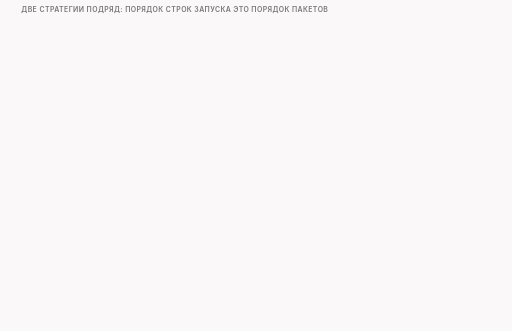
t = 0.00 s
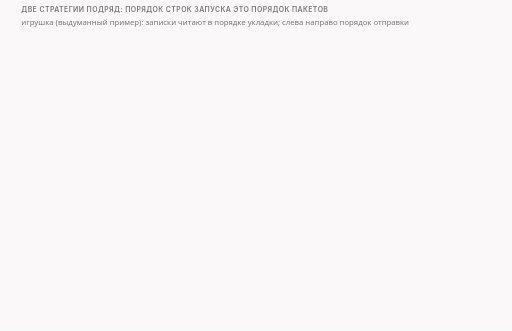
t = 1.84 s
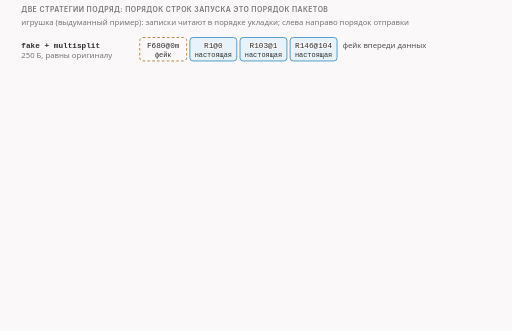
t = 3.34 s
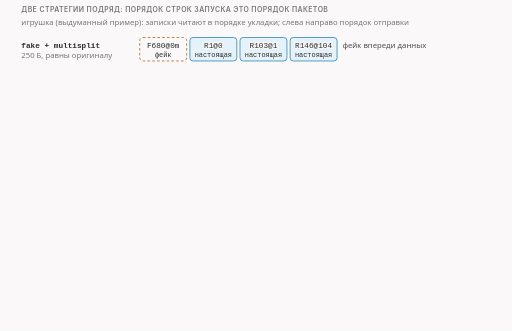
t = 5.23 s
t = 7.00 s: frame unchanged from t = 5.23 s, image omitted
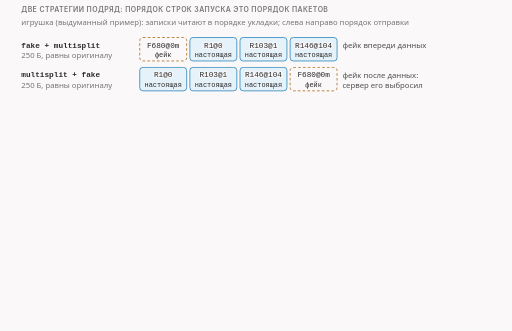
t = 8.34 s

The animated SVG that drew these frames (rendered in a browser with its animation timeline set to each time). Animation: 12 CSS @keyframes rules; frames cover the first 8.34 s, repeats indefinitely.

<svg xmlns="http://www.w3.org/2000/svg" class="v08-s22-pairs-with-condition" viewBox="0 0 960 620" width="960" height="620" role="img" aria-labelledby="v08-s22-pairs-with-condition-t v08-s22-pairs-with-condition-d">
<title id="v08-s22-pairs-with-condition-t">Пары стратегий с условием</title>
<desc id="v08-s22-pairs-with-condition-d">Пары стратегий с условием, порядок пакетов на проводе: фейк в 680 байт впереди трёх частей multisplit, он же после частей, перед семью пакетами разреза с фейками, перед частями перемешивания, где последней уходит часть в один байт со смещения 0, перед пятью пакетами имени между двойниками, где фейки двух видов, фейк со сроком жизни один, который гаснет в роутере, а клиент получает одно сообщение ICMP, и пара с длинным приветствием в 1484 байта; во всех запусках приложение сервера читает настоящие байты, равные оригиналу.</desc>
<style>.v08-s22-pairs-with-condition{--fg:var(--dark,#2b2b2b);--fg2:var(--darkgray,#4e4e4e);--mute:var(--gray,#767676);--line:var(--lightgray,#d4d4d4);--acc:var(--secondary,#1f7fb5);--tint:var(--highlight,rgba(178,225,255,.28));--bg:var(--light,#faf8f8);--rej:#c4372b;--rejt:rgba(196,55,43,.10);--ok:#237a4b;--okt:rgba(35,122,75,.11);--amb:#a8610a;--ambt:rgba(168,97,10,.13)}
@media (prefers-color-scheme:dark){.v08-s22-pairs-with-condition{--fg:var(--dark,#ebebec);--fg2:var(--darkgray,#d4d4d4);--mute:var(--gray,#9a9a9a);--line:var(--lightgray,#4a474a);--acc:var(--secondary,#b2e1ff);--tint:var(--highlight,rgba(178,225,255,.14));--bg:var(--light,#161618);--rej:#ff8f80;--rejt:rgba(255,143,128,.14);--ok:#7fd9a1;--okt:rgba(127,217,161,.13);--amb:#f0b866;--ambt:rgba(240,184,102,.14)}}
.v08-s22-pairs-with-condition .bg{fill:var(--bg)}
.v08-s22-pairs-with-condition text{font-family:var(--bodyFont,'Source Sans 3'),system-ui,-apple-system,'Segoe UI',Roboto,sans-serif;font-size:16px;fill:var(--fg2);paint-order:stroke;stroke:var(--bg);stroke-width:4px;stroke-linejoin:round}
.v08-s22-pairs-with-condition .tk{font-weight:600;fill:var(--fg)}
.v08-s22-pairs-with-condition .sm{font-size:14.5px}
.v08-s22-pairs-with-condition .m{font-family:var(--codeFont,'JetBrains Mono'),ui-monospace,'Cascadia Code',Consolas,monospace;font-size:14.5px}
.v08-s22-pairs-with-condition .mk{font-family:var(--codeFont,'JetBrains Mono'),ui-monospace,'Cascadia Code',Consolas,monospace;font-size:14.5px;font-weight:600;fill:var(--fg)}
.v08-s22-pairs-with-condition .hx{font-family:var(--codeFont,'JetBrains Mono'),ui-monospace,'Cascadia Code',Consolas,monospace;font-size:14px;font-weight:600;fill:var(--fg);stroke:none}
.v08-s22-pairs-with-condition .ix{font-family:var(--codeFont,'JetBrains Mono'),ui-monospace,'Cascadia Code',Consolas,monospace;font-size:13px;fill:var(--mute);stroke:none}
.v08-s22-pairs-with-condition .big{font-size:22px}
.v08-s22-pairs-with-condition .ml{font-family:var(--codeFont,'JetBrains Mono'),ui-monospace,'Cascadia Code',Consolas,monospace;font-size:17px;font-weight:600;fill:var(--fg)}
.v08-s22-pairs-with-condition .cap{font-family:var(--headerFont,Inter),system-ui,-apple-system,'Segoe UI',Roboto,sans-serif;font-size:13px;font-weight:600;letter-spacing:.06em;text-transform:uppercase;fill:var(--mute)}
.v08-s22-pairs-with-condition .mu{fill:var(--mute)}.v08-s22-pairs-with-condition .fg{fill:var(--fg)}.v08-s22-pairs-with-condition .acc{fill:var(--acc)}.v08-s22-pairs-with-condition .rej{fill:var(--rej)}.v08-s22-pairs-with-condition .ok{fill:var(--ok)}.v08-s22-pairs-with-condition .amb{fill:var(--amb)}
.v08-s22-pairs-with-condition .c{text-anchor:middle}.v08-s22-pairs-with-condition .r{text-anchor:end}.v08-s22-pairs-with-condition .ns{stroke:none}
.v08-s22-pairs-with-condition .bx{fill:var(--bg);stroke:var(--line);stroke-width:1.4}
.v08-s22-pairs-with-condition .bxs{fill:var(--bg);stroke:var(--mute);stroke-width:1.4}
.v08-s22-pairs-with-condition .bxa{fill:var(--tint);stroke:var(--acc);stroke-width:1.4}
.v08-s22-pairs-with-condition .bxr{fill:var(--rejt);stroke:var(--rej);stroke-width:1.4}
.v08-s22-pairs-with-condition .bxo{fill:var(--okt);stroke:var(--ok);stroke-width:1.4}
.v08-s22-pairs-with-condition .bxb{fill:var(--ambt);stroke:var(--amb);stroke-width:1.4}
.v08-s22-pairs-with-condition .pl{fill:var(--bg);stroke:var(--fg);stroke-width:1.6}
.v08-s22-pairs-with-condition .fs{fill:var(--mute);fill-opacity:.22;stroke:none}
.v08-s22-pairs-with-condition .bxg{fill:var(--mute);fill-opacity:.2;stroke:var(--mute);stroke-width:1.4}
.v08-s22-pairs-with-condition .bxn{fill:none;stroke:var(--fg);stroke-width:2}
.v08-s22-pairs-with-condition .bxd{fill:none;stroke:var(--mute);stroke-width:1.3;stroke-dasharray:5 4}
.v08-s22-pairs-with-condition .fa{fill:var(--tint);stroke:none}.v08-s22-pairs-with-condition .fr{fill:var(--rejt);stroke:none}.v08-s22-pairs-with-condition .fb{fill:var(--ambt);stroke:none}.v08-s22-pairs-with-condition .fo{fill:var(--okt);stroke:none}
.v08-s22-pairs-with-condition .lm{fill:none;stroke:var(--mute);stroke-width:1.4}
.v08-s22-pairs-with-condition .lmd{fill:none;stroke:var(--mute);stroke-width:1.4;stroke-dasharray:5 4}
.v08-s22-pairs-with-condition .la{fill:none;stroke:var(--acc);stroke-width:2}
.v08-s22-pairs-with-condition .lf{fill:none;stroke:var(--fg2);stroke-width:2}
.v08-s22-pairs-with-condition .lr{fill:none;stroke:var(--rej);stroke-width:2.4}
.v08-s22-pairs-with-condition .lcut{fill:none;stroke:var(--rej);stroke-width:1.8;stroke-dasharray:6 4}
.v08-s22-pairs-with-condition .lb{fill:none;stroke:var(--amb);stroke-width:2}
.v08-s22-pairs-with-condition .lo{fill:none;stroke:var(--ok);stroke-width:2.4}
.v08-s22-pairs-with-condition .hf{fill:var(--fg2)}.v08-s22-pairs-with-condition .ha{fill:var(--acc)}.v08-s22-pairs-with-condition .hr{fill:var(--rej)}.v08-s22-pairs-with-condition .hm{fill:var(--mute)}.v08-s22-pairs-with-condition .hb{fill:var(--amb)}
.v08-s22-pairs-with-condition .fun{fill:var(--tint);stroke:var(--acc);stroke-width:1;stroke-opacity:.55}
.v08-s22-pairs-with-condition .a{animation-duration:44s;animation-timing-function:cubic-bezier(.3,.6,.25,1);animation-iteration-count:infinite;animation-fill-mode:both}
@media (prefers-reduced-motion:reduce){.v08-s22-pairs-with-condition .a{animation:none}.v08-s22-pairs-with-condition .tr{display:none}}
.v08-s22-pairs-with-condition .fl{fill:var(--bg);stroke:none}
.v08-s22-pairs-with-condition .bxw{fill:var(--bg);stroke:var(--amb);stroke-width:1.4;stroke-dasharray:5 4}
.v08-s22-pairs-with-condition .bxwa{fill:var(--bg);stroke:var(--acc);stroke-width:1.4;stroke-dasharray:5 4}
.v08-s22-pairs-with-condition .bxrd{fill:none;stroke:var(--rej);stroke-width:2.4;stroke-dasharray:6 4}
.v08-s22-pairs-with-condition .lbd{fill:none;stroke:var(--amb);stroke-width:2;stroke-dasharray:6 4}
.v08-s22-pairs-with-condition .bxz{fill:var(--mute);fill-opacity:.28;stroke:var(--mute);stroke-width:1.2}
.v08-s22-pairs-with-condition .bxoo{fill:var(--bg);stroke:var(--ok);stroke-width:2.2}
.v08-s22-pairs-with-condition .bxbb{fill:var(--bg);stroke:var(--amb);stroke-width:2.2}
.v08-s22-pairs-with-condition .bxrr{fill:var(--bg);stroke:var(--rej);stroke-width:2.2}
.v08-s22-pairs-with-condition .bxaa{fill:var(--bg);stroke:var(--acc);stroke-width:2.2}
.v08-s22-pairs-with-condition .ho{fill:var(--ok)}
.v08-s22-pairs-with-condition .bxah{fill:none;stroke:var(--acc);stroke-width:2.4}
.v08-s22-pairs-with-condition .bxrh{fill:none;stroke:var(--rej);stroke-width:2.4}
.v08-s22-pairs-with-condition .bxwr{fill:var(--rejt);stroke:var(--rej);stroke-width:1.4;stroke-dasharray:5 4}
@keyframes v08-s22-pairs-with-condition-k1{0.0%{opacity:0}2.273%{opacity:0}3.295%{opacity:1}96.136%{opacity:1}97.5%{opacity:0}100%{opacity:0}}.v08-s22-pairs-with-condition .e1{animation-name:v08-s22-pairs-with-condition-k1}@keyframes v08-s22-pairs-with-condition-k2{0.0%{opacity:0}6.818%{opacity:0}7.841%{opacity:1}96.136%{opacity:1}97.5%{opacity:0}100%{opacity:0}}.v08-s22-pairs-with-condition .e2{animation-name:v08-s22-pairs-with-condition-k2}@keyframes v08-s22-pairs-with-condition-k3{0.0%{opacity:0}15.909%{opacity:0}16.932%{opacity:1}96.136%{opacity:1}97.5%{opacity:0}100%{opacity:0}}.v08-s22-pairs-with-condition .e3{animation-name:v08-s22-pairs-with-condition-k3}@keyframes v08-s22-pairs-with-condition-k4{0.0%{opacity:0}25.0%{opacity:0}26.023%{opacity:1}96.136%{opacity:1}97.5%{opacity:0}100%{opacity:0}}.v08-s22-pairs-with-condition .e4{animation-name:v08-s22-pairs-with-condition-k4}@keyframes v08-s22-pairs-with-condition-k5{0.0%{opacity:0}34.091%{opacity:0}35.114%{opacity:1}96.136%{opacity:1}97.5%{opacity:0}100%{opacity:0}}.v08-s22-pairs-with-condition .e5{animation-name:v08-s22-pairs-with-condition-k5}@keyframes v08-s22-pairs-with-condition-k6{0.0%{opacity:0}35.227%{opacity:0}35.909%{opacity:1}48.864%{opacity:1}49.545%{opacity:0}100%{opacity:0}}.v08-s22-pairs-with-condition .e6{animation-name:v08-s22-pairs-with-condition-k6}@keyframes v08-s22-pairs-with-condition-k7{0.0%{opacity:0}48.864%{opacity:0}49.886%{opacity:1}96.136%{opacity:1}97.5%{opacity:0}100%{opacity:0}}.v08-s22-pairs-with-condition .e7{animation-name:v08-s22-pairs-with-condition-k7}@keyframes v08-s22-pairs-with-condition-k8{0.0%{opacity:0}52.273%{opacity:0}53.295%{opacity:1}96.136%{opacity:1}97.5%{opacity:0}100%{opacity:0}}.v08-s22-pairs-with-condition .e8{animation-name:v08-s22-pairs-with-condition-k8}@keyframes v08-s22-pairs-with-condition-k9{0.0%{opacity:0}61.364%{opacity:0}62.386%{opacity:1}96.136%{opacity:1}97.5%{opacity:0}100%{opacity:0}}.v08-s22-pairs-with-condition .e9{animation-name:v08-s22-pairs-with-condition-k9}@keyframes v08-s22-pairs-with-condition-k10{0.0%{opacity:0}70.455%{opacity:0}71.477%{opacity:1}96.136%{opacity:1}97.5%{opacity:0}100%{opacity:0}}.v08-s22-pairs-with-condition .e10{animation-name:v08-s22-pairs-with-condition-k10}@keyframes v08-s22-pairs-with-condition-k11{0.0%{opacity:0}79.545%{opacity:0}80.568%{opacity:1}96.136%{opacity:1}97.5%{opacity:0}100%{opacity:0}}.v08-s22-pairs-with-condition .e11{animation-name:v08-s22-pairs-with-condition-k11}@keyframes v08-s22-pairs-with-condition-k12{0.0%{opacity:0}88.636%{opacity:0}89.659%{opacity:1}96.136%{opacity:1}97.5%{opacity:0}100%{opacity:0}}.v08-s22-pairs-with-condition .e12{animation-name:v08-s22-pairs-with-condition-k12}</style>
<rect class="bg" x="0" y="0" width="960" height="620"/>
<g><text class="cap" x="40" y="22">две стратегии подряд: порядок строк запуска это порядок пакетов</text></g>
<g class="a e1"><text class="sm mu" x="40" y="46">игрушка (выдуманный пример): записки читают в порядке укладки; слева направо порядок отправки</text></g>
<g class="a e2"><text class="mk" x="40" y="89">fake + multisplit</text><text class="sm mu" x="40" y="108">250 Б, равны оригиналу</text><rect class="bxw" x="262" y="70" width="88" height="44" rx="6"/><text class="m fg c" x="306" y="89">F680@0m</text><text class="ix c fg" x="306" y="106">фейк</text><rect class="bxa" x="356" y="70" width="88" height="44" rx="6"/><text class="m fg c" x="400" y="89">R1@0</text><text class="ix c fg" x="400" y="106">настоящая</text><rect class="bxa" x="450" y="70" width="88" height="44" rx="6"/><text class="m fg c" x="494" y="89">R103@1</text><text class="ix c fg" x="494" y="106">настоящая</text><rect class="bxa" x="544" y="70" width="88" height="44" rx="6"/><text class="m fg c" x="588" y="89">R146@104</text><text class="ix c fg" x="588" y="106">настоящая</text><text class="sm" x="642" y="90">фейк впереди данных</text></g>
<g class="a e3"><text class="mk" x="40" y="145">multisplit + fake</text><text class="sm mu" x="40" y="164">250 Б, равны оригиналу</text><rect class="bxa" x="262" y="126" width="88" height="44" rx="6"/><text class="m fg c" x="306" y="145">R1@0</text><text class="ix c fg" x="306" y="162">настоящая</text><rect class="bxa" x="356" y="126" width="88" height="44" rx="6"/><text class="m fg c" x="400" y="145">R103@1</text><text class="ix c fg" x="400" y="162">настоящая</text><rect class="bxa" x="450" y="126" width="88" height="44" rx="6"/><text class="m fg c" x="494" y="145">R146@104</text><text class="ix c fg" x="494" y="162">настоящая</text><rect class="bxw" x="544" y="126" width="88" height="44" rx="6"/><text class="m fg c" x="588" y="145">F680@0m</text><text class="ix c fg" x="588" y="162">фейк</text><text class="sm" x="642" y="146">фейк после данных:</text><text class="sm" x="642" y="164">сервер его выбросил</text></g>
<g class="a e4"><text class="mk" x="40" y="201">fake + fakedsplit</text><text class="sm mu" x="40" y="220">250 Б, равны оригиналу</text><rect class="bxw" x="262" y="182" width="88" height="44" rx="6"/><text class="m fg c" x="306" y="201">F680@0m</text><text class="ix c fg" x="306" y="218">фейк</text><rect class="bxw" x="356" y="182" width="88" height="44" rx="6"/><text class="m fg c" x="400" y="201">F104@0m</text><text class="ix c fg" x="400" y="218">фейк</text><rect class="bxa" x="450" y="182" width="88" height="44" rx="6"/><text class="m fg c" x="494" y="201">R104@0</text><text class="ix c fg" x="494" y="218">настоящая</text><rect class="bxw" x="544" y="182" width="88" height="44" rx="6"/><text class="m fg c" x="588" y="201">F104@0m</text><text class="ix c fg" x="588" y="218">фейк</text><rect class="bxw" x="638" y="182" width="88" height="44" rx="6"/><text class="m fg c" x="682" y="201">F146@104m</text><text class="ix c fg" x="682" y="218">фейк</text><rect class="bxa" x="732" y="182" width="88" height="44" rx="6"/><text class="m fg c" x="776" y="201">R146@104</text><text class="ix c fg" x="776" y="218">настоящая</text><rect class="bxw" x="826" y="182" width="88" height="44" rx="6"/><text class="m fg c" x="870" y="201">F146@104m</text><text class="ix c fg" x="870" y="218">фейк</text></g>
<g class="a e5"><text class="mk" x="40" y="257">fake + multidisorder</text><text class="sm mu" x="40" y="276">250 Б, равны оригиналу</text><rect class="bxw" x="262" y="238" width="88" height="44" rx="6"/><text class="m fg c" x="306" y="257">F680@0m</text><text class="ix c fg" x="306" y="274">фейк</text><text class="sm tk rej" x="40" y="300">проверь себя: какой пакет уйдёт последним и с какого смещения?</text></g>
<g class="a e6 tr"><rect class="bxd" x="356" y="238" width="88" height="44" rx="6"/><text class="m mu c" x="400" y="257">?</text><rect class="bxd" x="450" y="238" width="88" height="44" rx="6"/><text class="m mu c" x="494" y="257">?</text><rect class="bxd" x="544" y="238" width="88" height="44" rx="6"/><text class="m mu c" x="588" y="257">?</text></g>
<g class="a e7"><rect class="bxa" x="356" y="238" width="88" height="44" rx="6"/><text class="m fg c" x="400" y="257">R146@104</text><text class="ix c fg" x="400" y="274">настоящая</text><rect class="bxa" x="450" y="238" width="88" height="44" rx="6"/><text class="m fg c" x="494" y="257">R103@1</text><text class="ix c fg" x="494" y="274">настоящая</text><rect class="bxa" x="544" y="238" width="88" height="44" rx="6"/><text class="m fg c" x="588" y="257">R1@0</text><text class="ix c fg" x="588" y="274">настоящая</text><text class="sm" x="642" y="258">последним уходит</text><text class="sm" x="642" y="276">часть в 1 байт с нуля</text></g>
<g class="a e8"><rect class="bxah" x="541" y="235" width="94" height="50" rx="8"/></g>
<g class="a e9"><text class="mk" x="40" y="337">fake + hostfakesplit</text><text class="sm mu" x="40" y="356">250 Б, равны оригиналу</text><rect class="bxw" x="262" y="318" width="88" height="44" rx="6"/><text class="m fg c" x="306" y="337">F680@0m</text><text class="ix c fg" x="306" y="354">фейк: всё</text><rect class="bxa" x="356" y="318" width="88" height="44" rx="6"/><text class="m fg c" x="400" y="337">R97@0</text><text class="ix c fg" x="400" y="354">настоящая</text><rect class="bxw" x="450" y="318" width="88" height="44" rx="6"/><text class="m fg c" x="494" y="337">F15@97m</text><text class="ix c fg" x="494" y="354">двойник</text><rect class="bxa" x="544" y="318" width="88" height="44" rx="6"/><text class="m fg c" x="588" y="337">R15@97</text><text class="ix c fg" x="588" y="354">имя</text><rect class="bxw" x="638" y="318" width="88" height="44" rx="6"/><text class="m fg c" x="682" y="337">F15@97m</text><text class="ix c fg" x="682" y="354">двойник</text><rect class="bxa" x="732" y="318" width="88" height="44" rx="6"/><text class="m fg c" x="776" y="337">R138@112</text><text class="ix c fg" x="776" y="354">настоящая</text><text class="sm" x="40" y="380">фейки двух видов: фейк на всё приветствие (680) и два двойника только на имя (15)</text></g>
<g class="a e10"><text class="mk" x="40" y="417">fake t1 + multisplit</text><text class="sm mu" x="40" y="436">250 Б, равны оригиналу</text><rect class="bxw" x="262" y="398" width="88" height="44" rx="6"/><text class="m fg c" x="306" y="417">F680@0t1</text><text class="ix c fg" x="306" y="434">гаснет</text><rect class="bxa" x="356" y="398" width="88" height="44" rx="6"/><text class="m fg c" x="400" y="417">R1@0</text><text class="ix c fg" x="400" y="434">настоящая</text><rect class="bxa" x="450" y="398" width="88" height="44" rx="6"/><text class="m fg c" x="494" y="417">R103@1</text><text class="ix c fg" x="494" y="434">настоящая</text><rect class="bxa" x="544" y="398" width="88" height="44" rx="6"/><text class="m fg c" x="588" y="417">R146@104</text><text class="ix c fg" x="588" y="434">настоящая</text><text class="sm" x="642" y="418">гаснет в роутере; ICMP</text><text class="sm" x="642" y="436">«срок жизни истёк» клиенту</text></g>
<g class="a e11"><text class="mk" x="40" y="473">fake + multisplit</text><text class="sm mu" x="40" y="492">1484 Б, равны оригиналу</text><rect class="bxw" x="262" y="454" width="88" height="44" rx="6"/><text class="m fg c" x="306" y="473">F680@0m</text><text class="ix c fg" x="306" y="490">фейк</text><rect class="bxa" x="356" y="454" width="88" height="44" rx="6"/><text class="m fg c" x="400" y="473">R1@0</text><text class="ix c fg" x="400" y="490">настоящая</text><rect class="bxa" x="450" y="454" width="88" height="44" rx="6"/><text class="m fg c" x="494" y="473">R103@1</text><text class="ix c fg" x="494" y="490">настоящая</text><rect class="bxa" x="544" y="454" width="88" height="44" rx="6"/><text class="m fg c" x="588" y="473">R1380@104</text><text class="ix c fg" x="588" y="490">настоящая</text><text class="sm" x="642" y="474">длинное приветствие</text><text class="sm" x="642" y="492">в 1484 байта</text></g>
<g class="a e12"><text class="sm mu" x="40" y="520">фейки с MD5 сервер выбросил, настоящие части дошли; всё это наш тест</text></g>
</svg>
